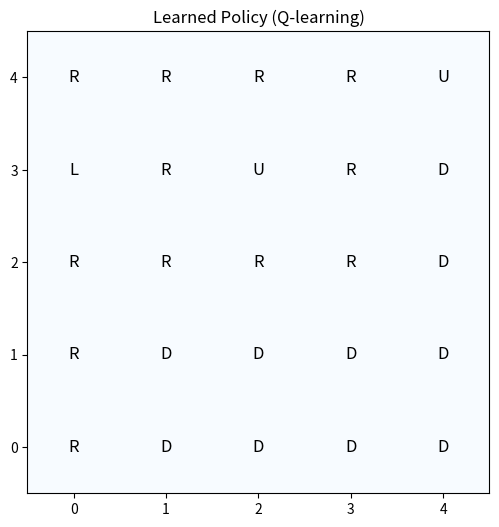

The matplotlib source for this figure:
import numpy as np
import random
import matplotlib.pyplot as plt
grid_size = (5, 5)  # 5x5 grid
goal_state = (4, 4)  # goal is at the bottom-right corner
start_state = (0, 0)  # start at the top-left corner
actions = ['up', 'down', 'left', 'right']
action_map = {'up': (-1, 0), 'down': (1, 0), 'left': (0, -1), 'right': (0, 1)}
learning_rate = 0.1    # Alpha
discount_factor = 0.9  # Gamma
epsilon = 0.1         # Epsilon for epsilon-greedy policy
num_episodes = 1000   # Number of episodes for training
max_steps_per_episode = 100  # Maximum steps per episode
q_table = np.zeros((grid_size[0], grid_size[1], len(actions)))
def reward_function(state):
    if state == goal_state:
        return 100  # reward for reaching the goal
    return -1  # penalty for each step
def choose_action(state):
    if random.uniform(0, 1) < epsilon:
        return random.choice(actions)
    else:
        state_x, state_y = state
        q_values = q_table[state_x, state_y, :]
        max_q_value = np.max(q_values)
        max_actions = [actions[i] for i in range(len(actions)) if q_values[i] == max_q_value]
        return random.choice(max_actions)
def take_action(state, action):
    state_x, state_y = state
    move = action_map[action]
    new_x = max(0, min(grid_size[0] - 1, state_x + move[0]))  # Ensure we don't go out of bounds
    new_y = max(0, min(grid_size[1] - 1, state_y + move[1]))  # Ensure we don't go out of bounds
    return (new_x, new_y)
def train_q_learning():
    for episode in range(num_episodes):
        state = start_state
        total_reward = 0
        for step in range(max_steps_per_episode):
            action = choose_action(state)
            next_state = take_action(state, action)
            reward = reward_function(next_state)
            state_x, state_y = state
            next_state_x, next_state_y = next_state
            action_index = actions.index(action)
            max_future_q = np.max(q_table[next_state_x, next_state_y, :])
            q_table[state_x, state_y, action_index] += learning_rate * (reward + discount_factor * max_future_q - q_table[state_x, state_y, action_index])
            state = next_state
            total_reward += reward
            if state == goal_state:
                break
        
        if (episode + 1) % 100 == 0:
            print(f"Episode {episode + 1} completed")
def visualize_policy():
    policy_grid = np.full(grid_size, '', dtype=object)
    for x in range(grid_size[0]):
        for y in range(grid_size[1]):
            best_action_index = np.argmax(q_table[x, y, :])
            best_action = actions[best_action_index]
            policy_grid[x, y] = best_action[0].upper()  # Show the first letter of the best action
    plt.figure(figsize=(6, 6))
    plt.imshow(np.zeros(grid_size), cmap="Blues", interpolation='none')
    for x in range(grid_size[0]):
        for y in range(grid_size[1]):
            plt.text(y, x, policy_grid[x, y], ha='center', va='center', color='black', fontsize=12)
    
    plt.title("Learned Policy (Q-learning)")
    plt.xticks(range(grid_size[1]))
    plt.yticks(range(grid_size[0]))
    plt.gca().invert_yaxis()
    plt.show()
train_q_learning()
visualize_policy()
